Labelled photos from "ssds-2025", an image-classification folder in luriahc/ssds-2025. The possible labels are: Admiralty, Ang Mo Kio, Bukit Panjang, Bukit Timah, Buona Vista, Changi, Choa Chu Kang Central, Choa Chu Kang South, Clementi, East Coast Parkway, Jurong Island, Jurong Pier, Jurong West, Kent Ridge, Kranji Reservoir, Lim Chu Kang, Lower Peirce Reservoir, Macritchie Reservoir, Mandai, Marina Barrage, Marine Parade, Newton, Nicoll Highway, Pasir Panjang, Pasir Ris Central, Pasir Ris West, Paya Lebar, Pulau Ubin, Punggol, Queenstown, Seletar, Sembawang, Sentosa Island, Simei, Somerset Road, Tai Seng, Tanjong Katong, Tengah, Toa Payoh, Tuas, Tuas South, Ulu Pandan, Upper Peirce Reservoir, Whampoa.

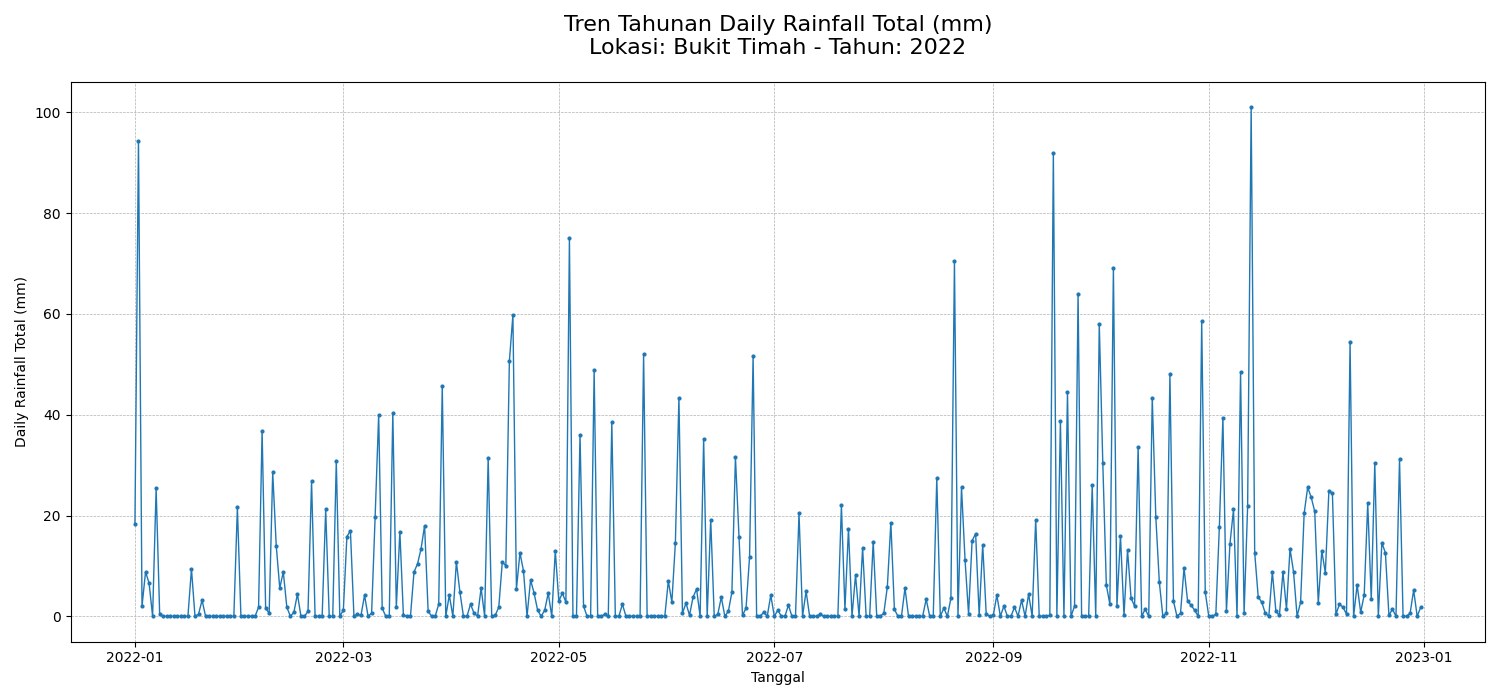
Label: Bukit Timah

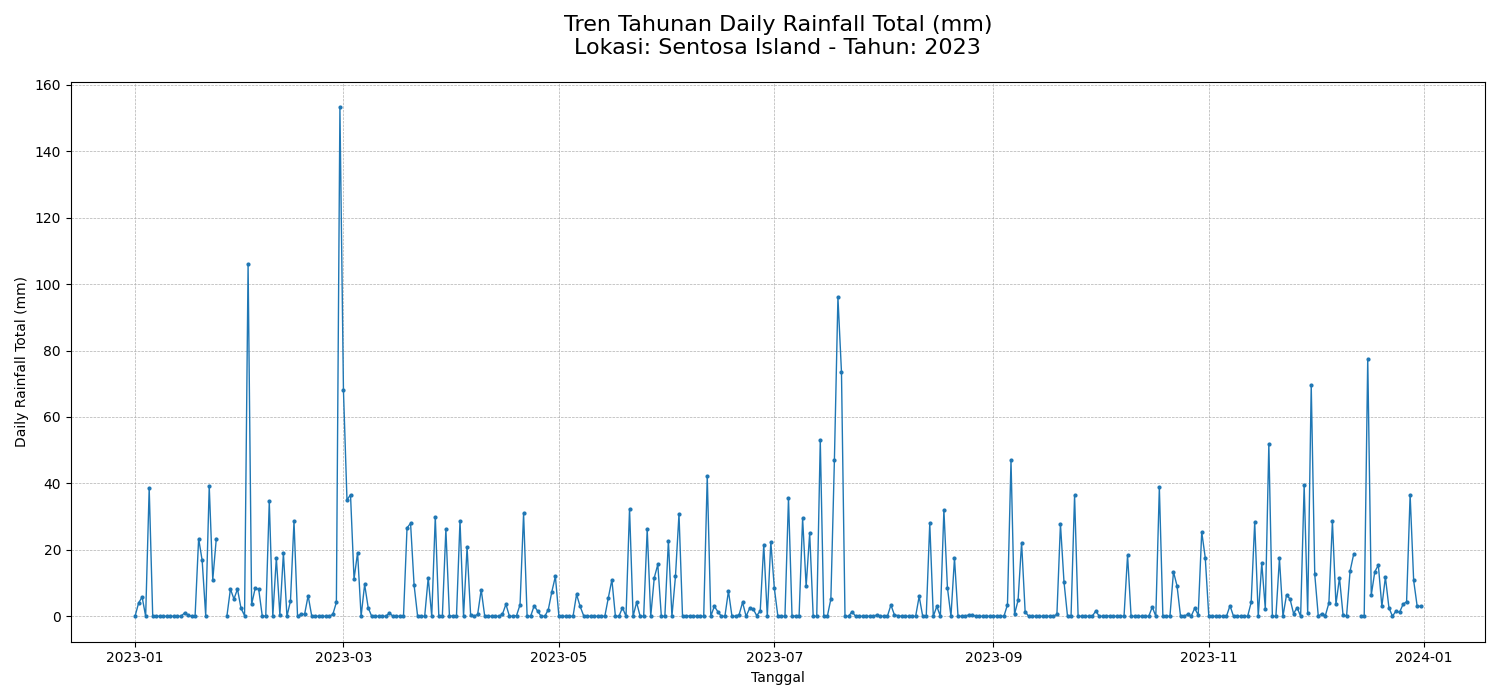
Label: Sentosa Island

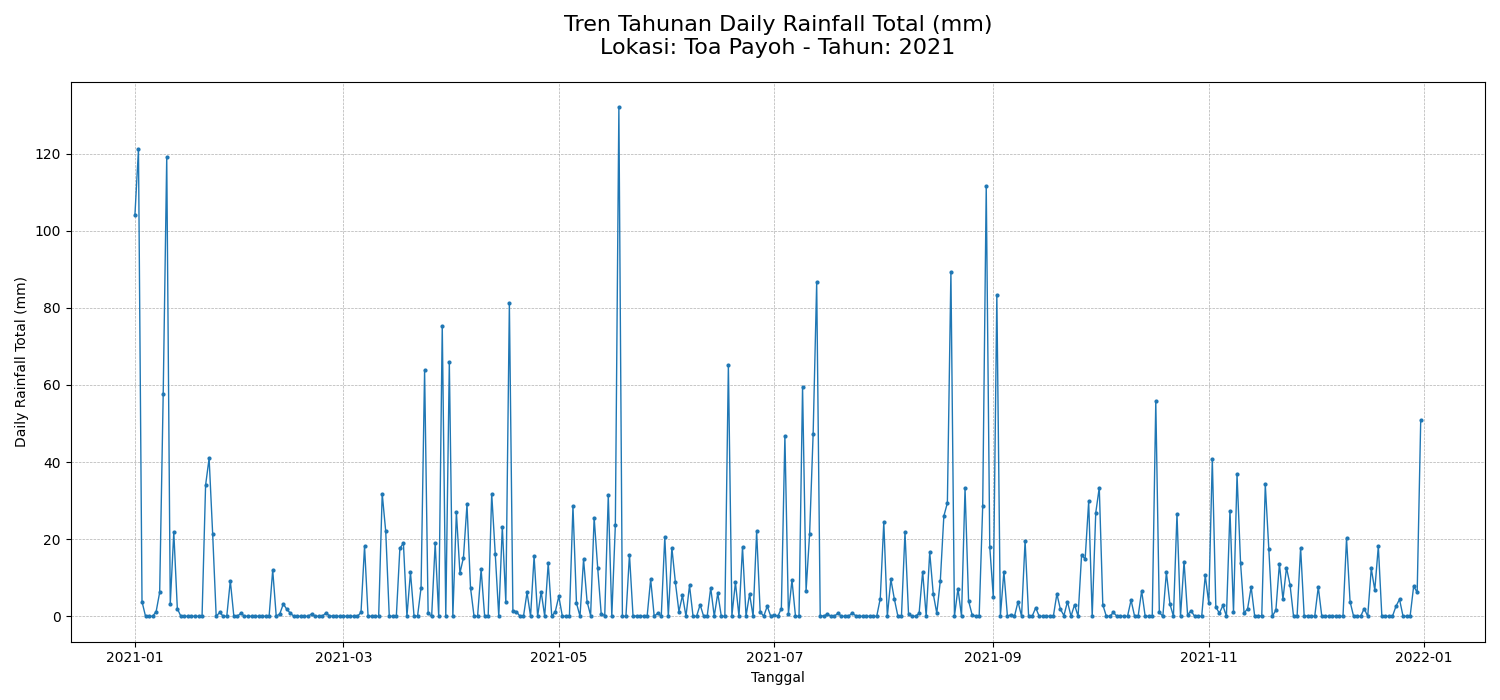
Label: Toa Payoh

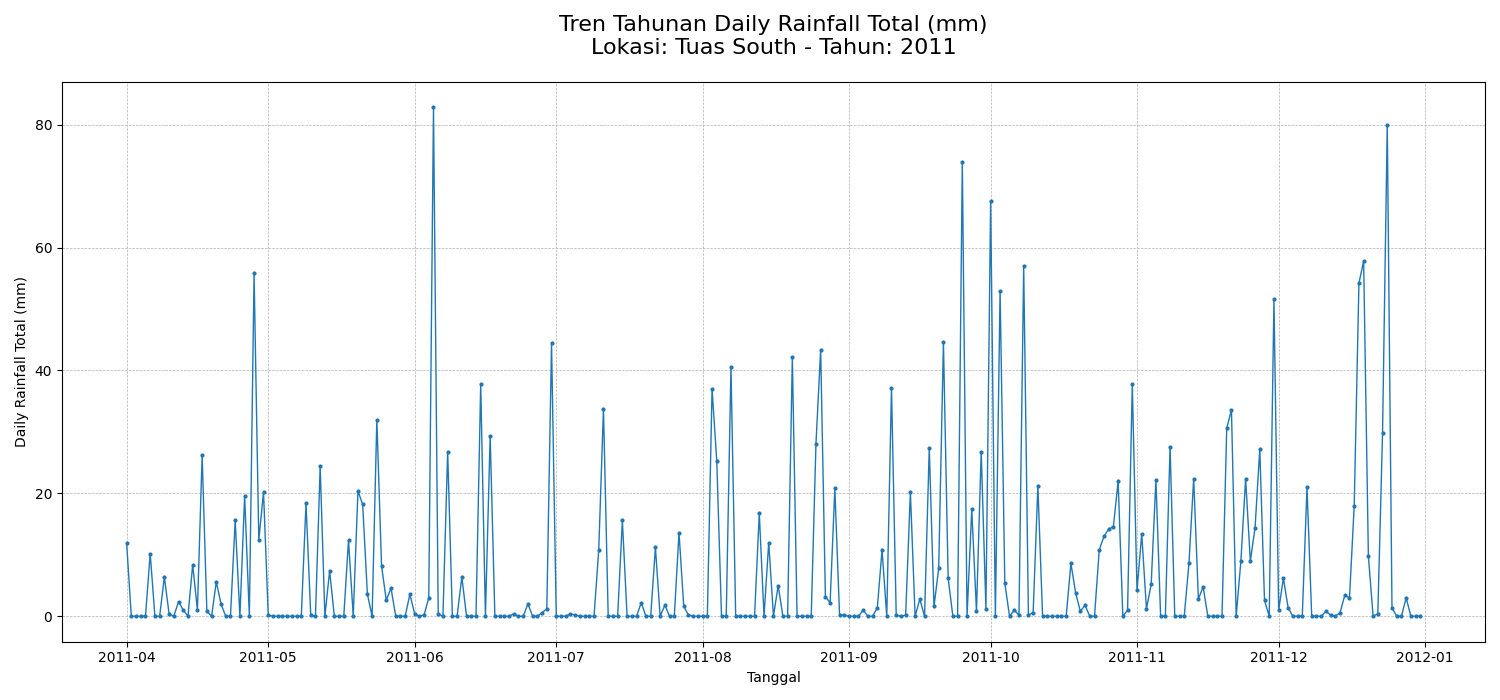
Label: Tuas South

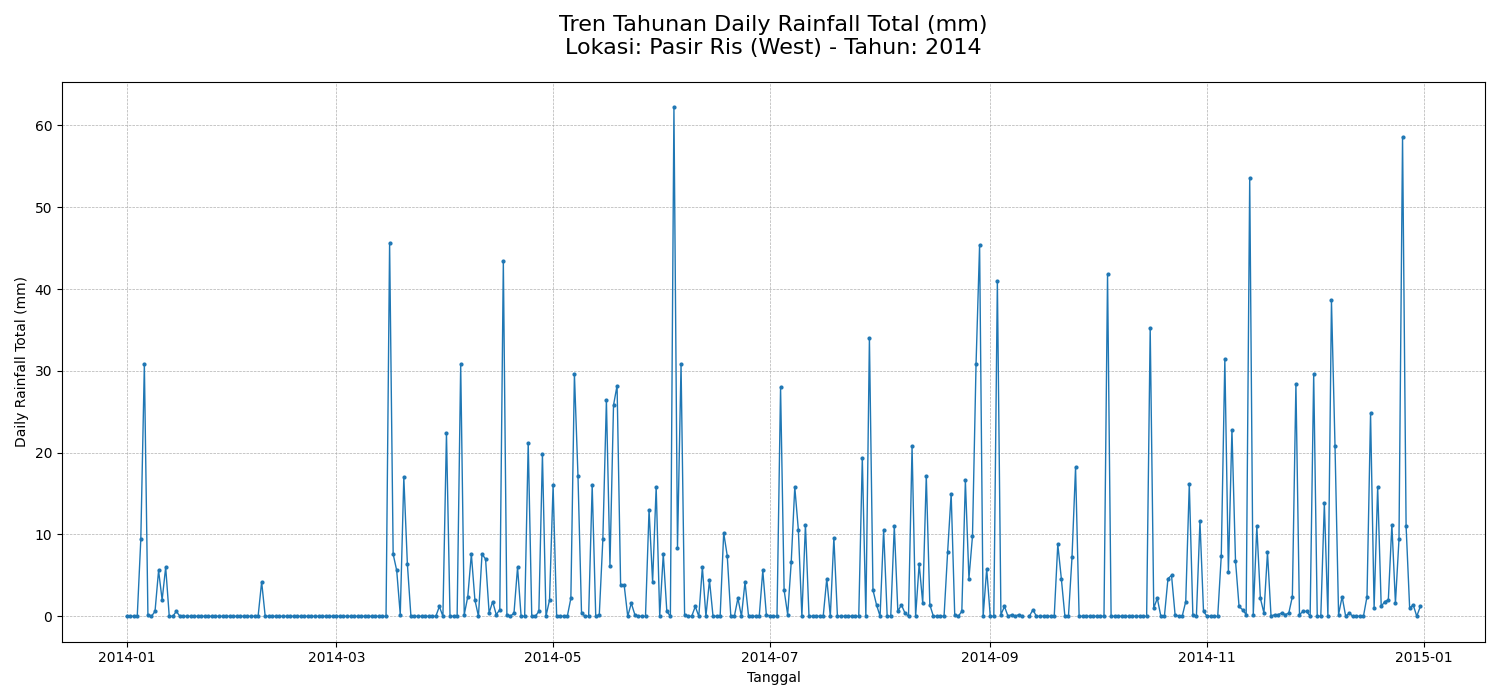
Label: Pasir Ris West

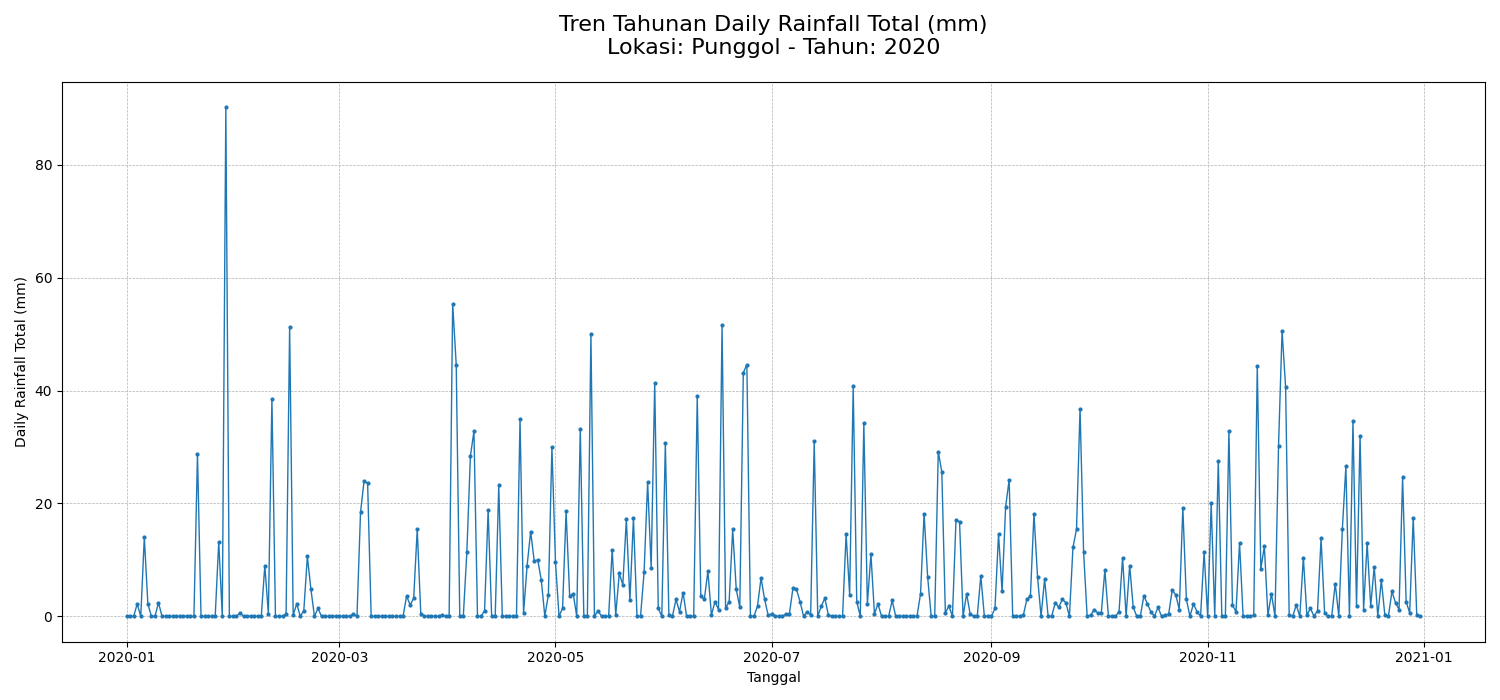
Label: Punggol
